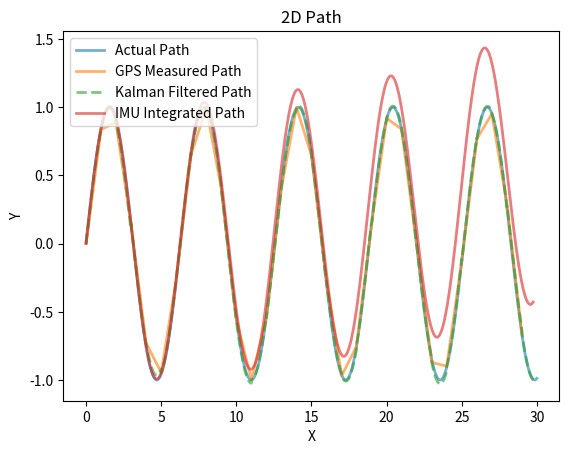

The script that saved this image:
import numpy as np

import matplotlib.pyplot as plt
import math

# Define Kalman filter parameters
dt = 0.005  # Time step
gps_hz = 1  # GPS measurement frequency


gps_period = 1 / gps_hz
dt_per_gps = math.floor(gps_period / dt)

A = np.array([
    [1, 0, 0, dt, 0, 0],
    [0, 1, 0, 0, dt, 0],
    [0, 0, 1, 0, 0, dt],
    [0, 0, 0, 1, 0, 0],
    [0, 0, 0, 0, 1, 0],
    [0, 0, 0, 0, 0, 1]
  ])  # State transition matrix

B = np.array([
    [0, 0, 0, 0, 0, 0],
    [0, 0, 0, 0, 0, 0],
    [0, 0, 0, 0, 0, 0],
    [0, 0, 0, dt, 0, 0],
    [0, 0, 0, 0, dt, 0],
    [0, 0, 0, 0, 0, dt]
    ])  # Control matrix

H = np.array([
    [1, 0, 0, 0, 0, 0],
    [0, 1, 0, 0, 0, 0],
    [0, 0, 1, 0, 0, 0]
  ])  # Measurement matrix


Q = np.eye(6) * 0.001  # Process noise covariance
R = np.eye(3) * 0.01  # Measurement noise covariance

# Generate simulated data
t = np.arange(0, 30, dt)
n = len(t)
# actual path is x increasing linearly, y and z increasing sinusoidally
actual_path = np.array([t, np.sin(t), 0.2 * np.cos(t)])
actual_velocity = np.array([np.ones(n), np.cos(t), -0.2 * np.sin(t)])
actual_acceleration = np.array([np.zeros(n), -np.sin(t), -0.2 * np.cos(t)])
# gps measured path has noise
gps_path = actual_path + np.random.randn(3, n) * 0.01
# accel has noise
accelerometer_data = actual_acceleration + np.random.randn(3, n) * 0.05 + np.array([0,0.001,0]).reshape((3, 1)) #accelerometer has bias
gps_measured_path = np.empty((3, 0))
accel_measured_path = np.empty((3, 0))


# Kalman filter initialization
x0 = np.array([actual_path[:, 0], actual_velocity[:, 0]]).flatten().reshape((6, 1))  # Initial state

P = np.eye(6) * 0.1  # Initial state covariance

x = x0  # Initial state estimate
# integrate accel data to make IMU path
for i in range(n):
  u = np.array([0, 0, 0, accelerometer_data[0, i], accelerometer_data[1, i], accelerometer_data[2, i]]).reshape((6, 1))
  x = np.dot(A, x) + np.dot(B, u)
  accel_measured_path = np.append(accel_measured_path, x[:3], axis=1)


x = x0  # Initial state estimate
# Kalman filter loop
kalman_path = np.zeros((3, n))
for i in range(n):
  u = np.array([0, 0, 0, accelerometer_data[0, i], accelerometer_data[1, i], accelerometer_data[2, i]]).reshape((6, 1))
  # Update state estimate and covariance
  x = np.dot(A, x) + np.dot(B, u)
  P = np.dot(np.dot(A, P), A.T) + Q

  
  # Kalman gain
  K = np.dot(np.dot(P, H.T), np.linalg.inv(np.dot(np.dot(H, P), H.T) + R))
  
  # GPS is measured less frequently
  if i % dt_per_gps == 0:
    # Update state estimate and covariance
    z = gps_path[:, i].reshape((3, 1))
    x = x + np.dot(K, (z - np.dot(H, x)))
    P = np.dot((np.eye(6) - np.dot(K, H)), P)
    # append to the gps_measured_path
    gps_measured_path = np.append(gps_measured_path, x[:3], axis=1)
    

  
  # Save Kalman path
  kalman_path[:, i] = x[:3].flatten()
  
# Plot paths
plt.figure()
options = {'markersize': 8, 'linewidth': 2, 'alpha': 0.6}
plt.plot(actual_path[0], actual_path[1], label='Actual Path', **options)
plt.plot(gps_measured_path[0], gps_measured_path[1], label='GPS Measured Path', **options)
plt.plot(kalman_path[0], kalman_path[1], label='Kalman Filtered Path', **options, linestyle='--')
plt.plot(accel_measured_path[0], accel_measured_path[1], label='IMU Integrated Path', **options)
plt.legend()
plt.xlabel('X')
plt.ylabel('Y')
plt.title('2D Path')

plt.show()